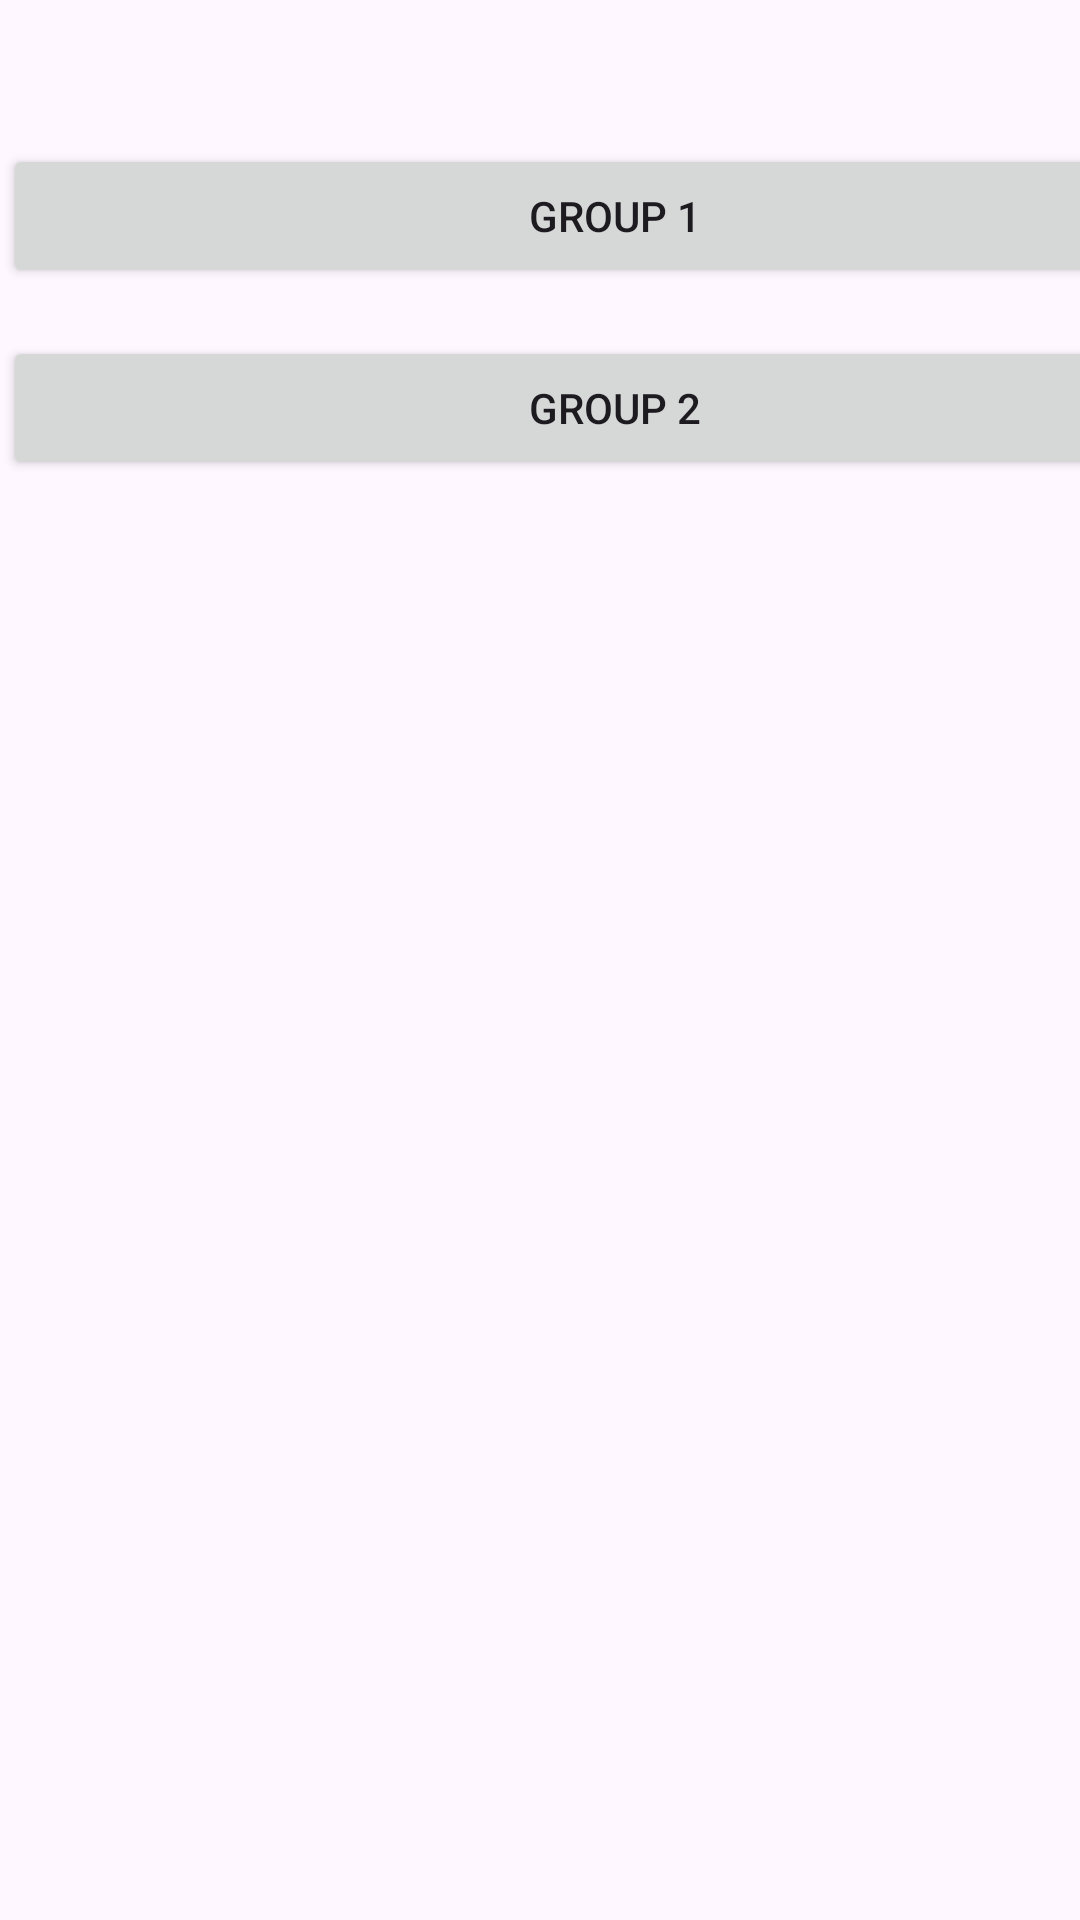

Layout XML and referenced resources for this Android screen:
<!-- AndroidManifest.xml: application theme Theme.Madpractical_week6 -->
<!-- res/layout/activity_message_group.xml -->
<?xml version="1.0" encoding="utf-8"?>
<androidx.constraintlayout.widget.ConstraintLayout xmlns:android="http://schemas.android.com/apk/res/android"
    xmlns:app="http://schemas.android.com/apk/res-auto"
    xmlns:tools="http://schemas.android.com/tools"
    android:layout_width="match_parent"
    android:layout_height="match_parent"
    tools:context=".MessageGroup">

    <Button
        android:id="@+id/grp2btn"
        android:layout_width="408dp"
        android:layout_height="48dp"
        android:layout_marginStart="1dp"
        android:layout_marginTop="112dp"
        android:layout_marginEnd="2dp"
        android:text="GROUP 2"
        app:layout_constraintEnd_toEndOf="parent"
        app:layout_constraintHorizontal_bias="0.0"
        app:layout_constraintStart_toStartOf="parent"
        app:layout_constraintTop_toTopOf="parent" />

    <Button
        android:id="@+id/grp1btn"
        android:layout_width="408dp"
        android:layout_height="48dp"
        android:layout_marginStart="1dp"
        android:layout_marginTop="48dp"
        android:layout_marginEnd="2dp"
        android:text="GROUP 1"
        app:layout_constraintEnd_toEndOf="parent"
        app:layout_constraintHorizontal_bias="0.0"
        app:layout_constraintStart_toStartOf="parent"
        app:layout_constraintTop_toTopOf="parent" />

    <FrameLayout
        android:id="@+id/flFragment"
        android:layout_width="match_parent"
        android:layout_height="0dp"
        app:layout_constraintBottom_toBottomOf="parent"
        app:layout_constraintEnd_toEndOf="parent"
        app:layout_constraintHorizontal_bias="0.5"
        app:layout_constraintStart_toStartOf="parent"
        app:layout_constraintTop_toBottomOf="@+id/grp2btn" />

</androidx.constraintlayout.widget.ConstraintLayout>
<!-- resources referenced by this layout -->
<resources>
  <style name="Theme.Madpractical_week6" parent="Base.Theme.Madpractical_week6" />
  <style name="Base.Theme.Madpractical_week6" parent="Theme.Material3.DayNight.NoActionBar">
          
          
      </style>
</resources>
